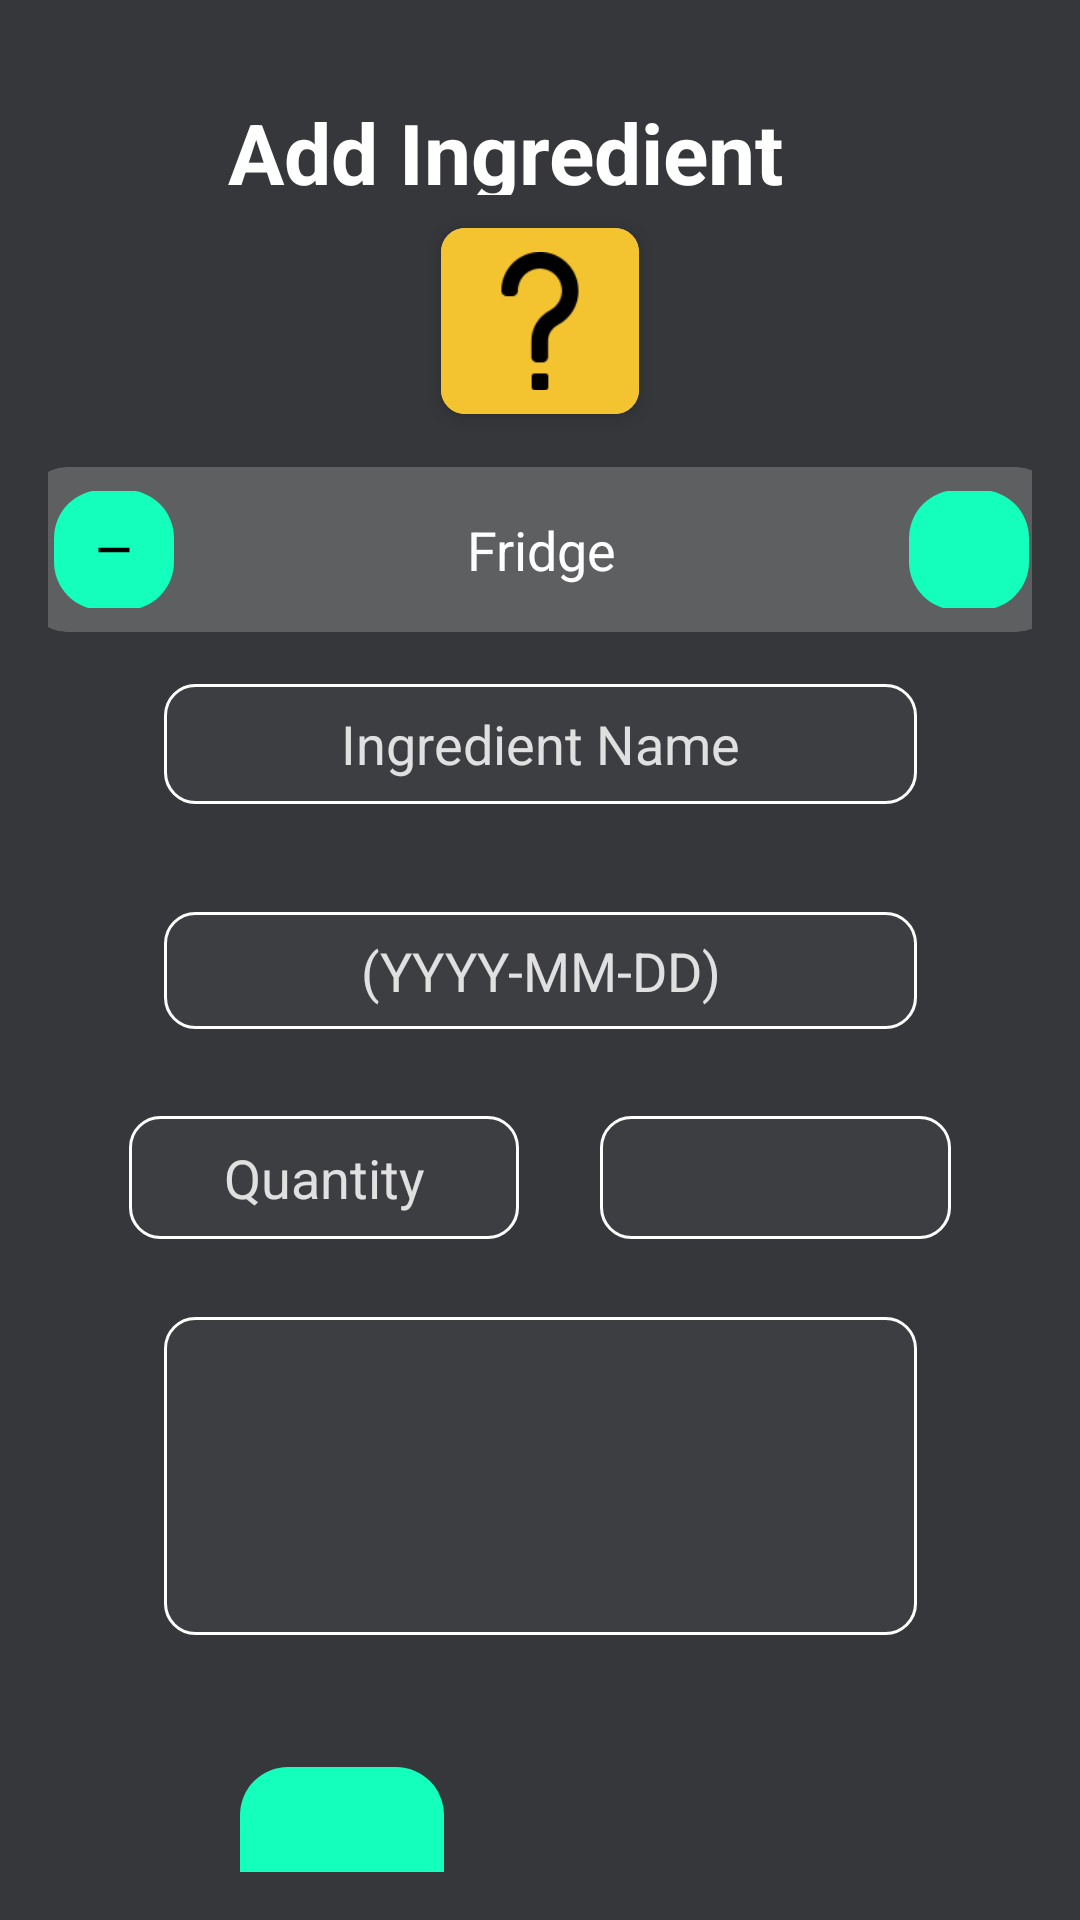

Write the Android layout XML for this screen, with the resource values it uses.
<!-- AndroidManifest.xml: application theme Theme.AppCompat.DayNight.NoActionBar -->
<!-- res/layout/fragment_add_ingredient.xml -->
<?xml version="1.0" encoding="utf-8"?>
<androidx.constraintlayout.widget.ConstraintLayout xmlns:android="http://schemas.android.com/apk/res/android"
    xmlns:app="http://schemas.android.com/apk/res-auto"
    xmlns:tools="http://schemas.android.com/tools"
    android:layout_width="match_parent"
    android:layout_height="wrap_content"
    android:background="@color/grey"
    android:padding="16dp">

    

    

    <TextView
        android:id="@+id/EditView5"
        android:layout_width="308dp"
        android:layout_height="33dp"
        android:layout_margin="16dp"
        android:layout_marginStart="142dp"
        android:layout_marginEnd="158dp"
        android:paddingLeft="50dp"
        android:text="@string/add_ingredient"
        android:textColor="@color/white"
        android:textSize="28sp"
        android:textStyle="bold"
        app:layout_constraintEnd_toEndOf="parent"
        app:layout_constraintStart_toStartOf="parent"
        app:layout_constraintTop_toTopOf="parent" />


    <androidx.cardview.widget.CardView
        android:id="@+id/imageContainer"
        android:layout_width="66dp"
        android:layout_height="62dp"
        android:layout_marginTop="60dp"
        app:cardCornerRadius="8dp"
        app:cardElevation="4dp"
        app:layout_constraintEnd_toEndOf="parent"
        app:layout_constraintStart_toStartOf="parent"
        app:layout_constraintTop_toTopOf="parent">

        <ImageView
            android:id="@+id/ingredientImageView"
            android:layout_width="match_parent"
            android:layout_height="match_parent"
            android:background="@color/orange"
            android:contentDescription="@string/tap_to_select_ingredient_image"
            android:foreground="?attr/selectableItemBackground"
            android:padding="8dp"
            android:src="@drawable/ic_question_mark" />
    </androidx.cardview.widget.CardView>
    
    <androidx.cardview.widget.CardView
        android:id="@+id/categoryCard"
        android:layout_width="341dp"
        android:layout_height="55dp"
        android:layout_marginHorizontal="16dp"
        app:cardBackgroundColor="#33FFFFFF"
        app:cardCornerRadius="12dp"
        app:cardElevation="0dp"
        app:layout_constraintBottom_toTopOf="@+id/tilIngredientName"
        app:layout_constraintEnd_toEndOf="parent"
        app:layout_constraintStart_toStartOf="parent"
        app:layout_constraintTop_toBottomOf="@+id/imageContainer">

        <LinearLayout
            android:layout_width="match_parent"
            android:layout_height="wrap_content"
            android:gravity="center_vertical"
            android:orientation="horizontal"
            android:padding="8dp">

            <ImageButton
                android:id="@+id/btn_minus"
                android:layout_width="40dp"
                android:layout_height="40dp"
                android:background="@drawable/custom_button"
                android:contentDescription="@string/decrease_quantity"
                android:src="@drawable/ic_minus" />

            <TextView
                android:id="@+id/tv_category"
                android:layout_width="0dp"
                android:layout_height="wrap_content"
                android:layout_marginHorizontal="16dp"
                android:layout_weight="1"
                android:gravity="center"
                android:text="@string/fridge"
                android:textColor="@color/white"
                android:textSize="18sp" />

            <ImageButton
                android:id="@+id/btn_plus"
                android:layout_width="40dp"
                android:layout_height="40dp"
                android:background="@drawable/custom_button"
                android:backgroundTint="@color/green"
                android:contentDescription="@string/increase_quantity"
                android:src="@drawable/ic_plus" />
        </LinearLayout>
    </androidx.cardview.widget.CardView>
    

    <com.google.android.material.textfield.TextInputLayout
        android:id="@+id/tilIngredientName"
        android:layout_width="251dp"
        android:layout_height="50dp"
        android:layout_marginTop="90dp"
        app:boxBackgroundColor="#33FFFFFF"
        app:boxCornerRadiusBottomEnd="8dp"
        app:boxCornerRadiusBottomStart="8dp"
        app:boxCornerRadiusTopEnd="8dp"
        app:boxCornerRadiusTopStart="8dp"
        app:hintEnabled="false"
        app:layout_constraintEnd_toEndOf="parent"
        app:layout_constraintStart_toStartOf="parent"
        app:layout_constraintTop_toBottomOf="@+id/imageContainer">

        <EditText
            android:id="@+id/et_ingredient_name"
            android:layout_width="match_parent"
            android:layout_height="40dp"
            android:background="@drawable/custom_text_box"
            android:gravity="center"
            android:hint="@string/ingredient_name"
            android:textColor="@color/white"
            android:textColorHint="@color/lightgrey" />
    </com.google.android.material.textfield.TextInputLayout>

    <com.google.android.material.textfield.TextInputLayout
        android:id="@+id/tilExpirationDate"
        android:layout_width="251dp"
        android:layout_height="42dp"
        android:layout_marginTop="26dp"
        app:boxBackgroundColor="#33FFFFFF"
        app:boxCornerRadiusBottomEnd="8dp"
        app:boxCornerRadiusBottomStart="8dp"
        app:boxCornerRadiusTopEnd="8dp"
        app:boxCornerRadiusTopStart="8dp"
        app:hintEnabled="false"
        app:layout_constraintEnd_toEndOf="parent"
        app:layout_constraintStart_toStartOf="parent"
        app:layout_constraintTop_toBottomOf="@+id/tilIngredientName">

        <EditText
            android:id="@+id/et_expiration_date"
            android:layout_width="match_parent"
            android:layout_height="39dp"
            android:background="@drawable/custom_text_box"
            android:clickable="true"
            android:focusable="false"
            android:gravity="center"
            android:hint="(YYYY-MM-DD)"
            android:inputType="none"
            android:textColor="@color/white"
            android:textColorHint="@color/lightgrey" />
    </com.google.android.material.textfield.TextInputLayout>


    <com.google.android.material.textfield.TextInputLayout
        android:id="@+id/tilQuantity"
        android:layout_width="130dp"
        android:layout_height="41dp"
        android:layout_marginTop="26dp"
        app:boxBackgroundColor="#33FFFFFF"
        app:boxCornerRadiusBottomEnd="8dp"
        app:boxCornerRadiusBottomStart="8dp"
        app:boxCornerRadiusTopEnd="8dp"
        app:boxCornerRadiusTopStart="8dp"
        app:hintEnabled="false"
        app:layout_constraintEnd_toStartOf="@+id/spinnerUnit"
        app:layout_constraintStart_toStartOf="parent"
        app:layout_constraintTop_toBottomOf="@+id/tilExpirationDate">

        <EditText
            android:id="@+id/et_quantity"
            android:layout_width="match_parent"
            android:layout_height="match_parent"
            android:background="@drawable/custom_text_box"
            android:gravity="center"
            android:hint="@string/quantity"
            android:inputType="numberDecimal"
            android:textColor="@color/white"
            android:textColorHint="@color/lightgrey" />
    </com.google.android.material.textfield.TextInputLayout>

    <Spinner
        android:id="@+id/spinnerUnit"
        android:layout_width="117dp"
        android:layout_height="41dp"
        android:background="@drawable/custom_text_box"
        android:popupBackground="@color/white"
        app:layout_constraintBottom_toBottomOf="@+id/tilQuantity"
        app:layout_constraintEnd_toEndOf="parent"
        app:layout_constraintStart_toEndOf="@+id/tilQuantity"
        app:layout_constraintTop_toTopOf="@+id/tilQuantity" />
    <com.google.android.material.textfield.TextInputLayout
        android:id="@+id/tilNotes"
        android:layout_width="251dp"
        android:layout_height="106dp"
        android:layout_marginTop="26dp"
        app:boxBackgroundColor="#33FFFFFF"
        app:boxCornerRadiusBottomEnd="8dp"
        app:boxCornerRadiusBottomStart="8dp"
        app:boxCornerRadiusTopEnd="8dp"
        app:boxCornerRadiusTopStart="8dp"
        app:hintEnabled="false"
        app:layout_constraintEnd_toEndOf="parent"
        app:layout_constraintStart_toStartOf="parent"
        app:layout_constraintTop_toBottomOf="@+id/tilQuantity">

        <EditText
            android:id="@+id/editText"
            android:layout_width="match_parent"
            android:layout_height="match_parent"
            android:background="@drawable/custom_text_box"
            android:gravity="top|start"
            android:padding="8dp"
            android:textColor="@color/white"
            android:textColorHint="@color/lightgrey" />
    </com.google.android.material.textfield.TextInputLayout>

    <ImageButton
        android:id="@+id/btnSaveIngredient"
        android:layout_width="68dp"
        android:layout_height="52dp"
        android:layout_marginStart="64dp"
        android:layout_marginTop="44dp"
        android:layout_marginBottom="16dp"
        android:background="@drawable/custom_button"

        android:contentDescription="@string/save_ingredient_button"
        android:src="@drawable/ic_check"
        app:backgroundTint="@color/green"
        app:layout_constraintBottom_toBottomOf="parent"
        app:layout_constraintStart_toStartOf="parent"
        app:layout_constraintTop_toBottomOf="@+id/tilNotes"
        app:layout_constraintVertical_bias="0.0"
        app:tint="@color/white" />

</androidx.constraintlayout.widget.ConstraintLayout>
<!-- resources referenced by this layout -->
<resources>
  <color name="green">#14ffbc</color>
  <color name="grey">#35373a</color>
  <color name="lightgrey">#e0e0e0</color>
  <color name="orange">#f4c430</color>
  <color name="white">#FFFFFFFF</color>
  <!-- drawable custom_button (drawable) -->
  <shape xmlns:android="http://schemas.android.com/apk/res/android">
      <solid android:color="@color/green"/>
      <corners android:radius="16dp"/> 
  </shape>
  <!-- drawable custom_text_box (drawable) -->
  <?xml version="1.0" encoding="utf-8"?>
  <shape xmlns:android="http://schemas.android.com/apk/res/android">
      <solid android:color="#3C3E42"/> 
      <stroke
          android:color="@color/white"
      android:width="1dp"/> 
      <corners android:radius="10dp"/> 
  </shape>
  <!-- drawable ic_minus (drawable) -->
  <vector xmlns:android="http://schemas.android.com/apk/res/android"
      android:width="20dp"
      android:height="20dp"
      android:viewportWidth="960"
      android:viewportHeight="960">
    <path
        android:pathData="M232,516v-72h496v72L232,516Z"
        android:fillColor="#000000"/>
  </vector>
  <!-- drawable ic_question_mark: png bitmap (drawable, 1327 bytes) -->
  <string name="add_ingredient">Add Ingredient</string>
  <string name="decrease_quantity">decrease quantity</string>
  <string name="fridge">Fridge</string>
  <string name="increase_quantity">increase quantity</string>
  <string name="ingredient_name">Ingredient Name</string>
  <string name="quantity">Quantity</string>
  <string name="save_ingredient_button">Save Ingredient Button</string>
  <string name="tap_to_select_ingredient_image">Tap to select ingredient image</string>
</resources>
